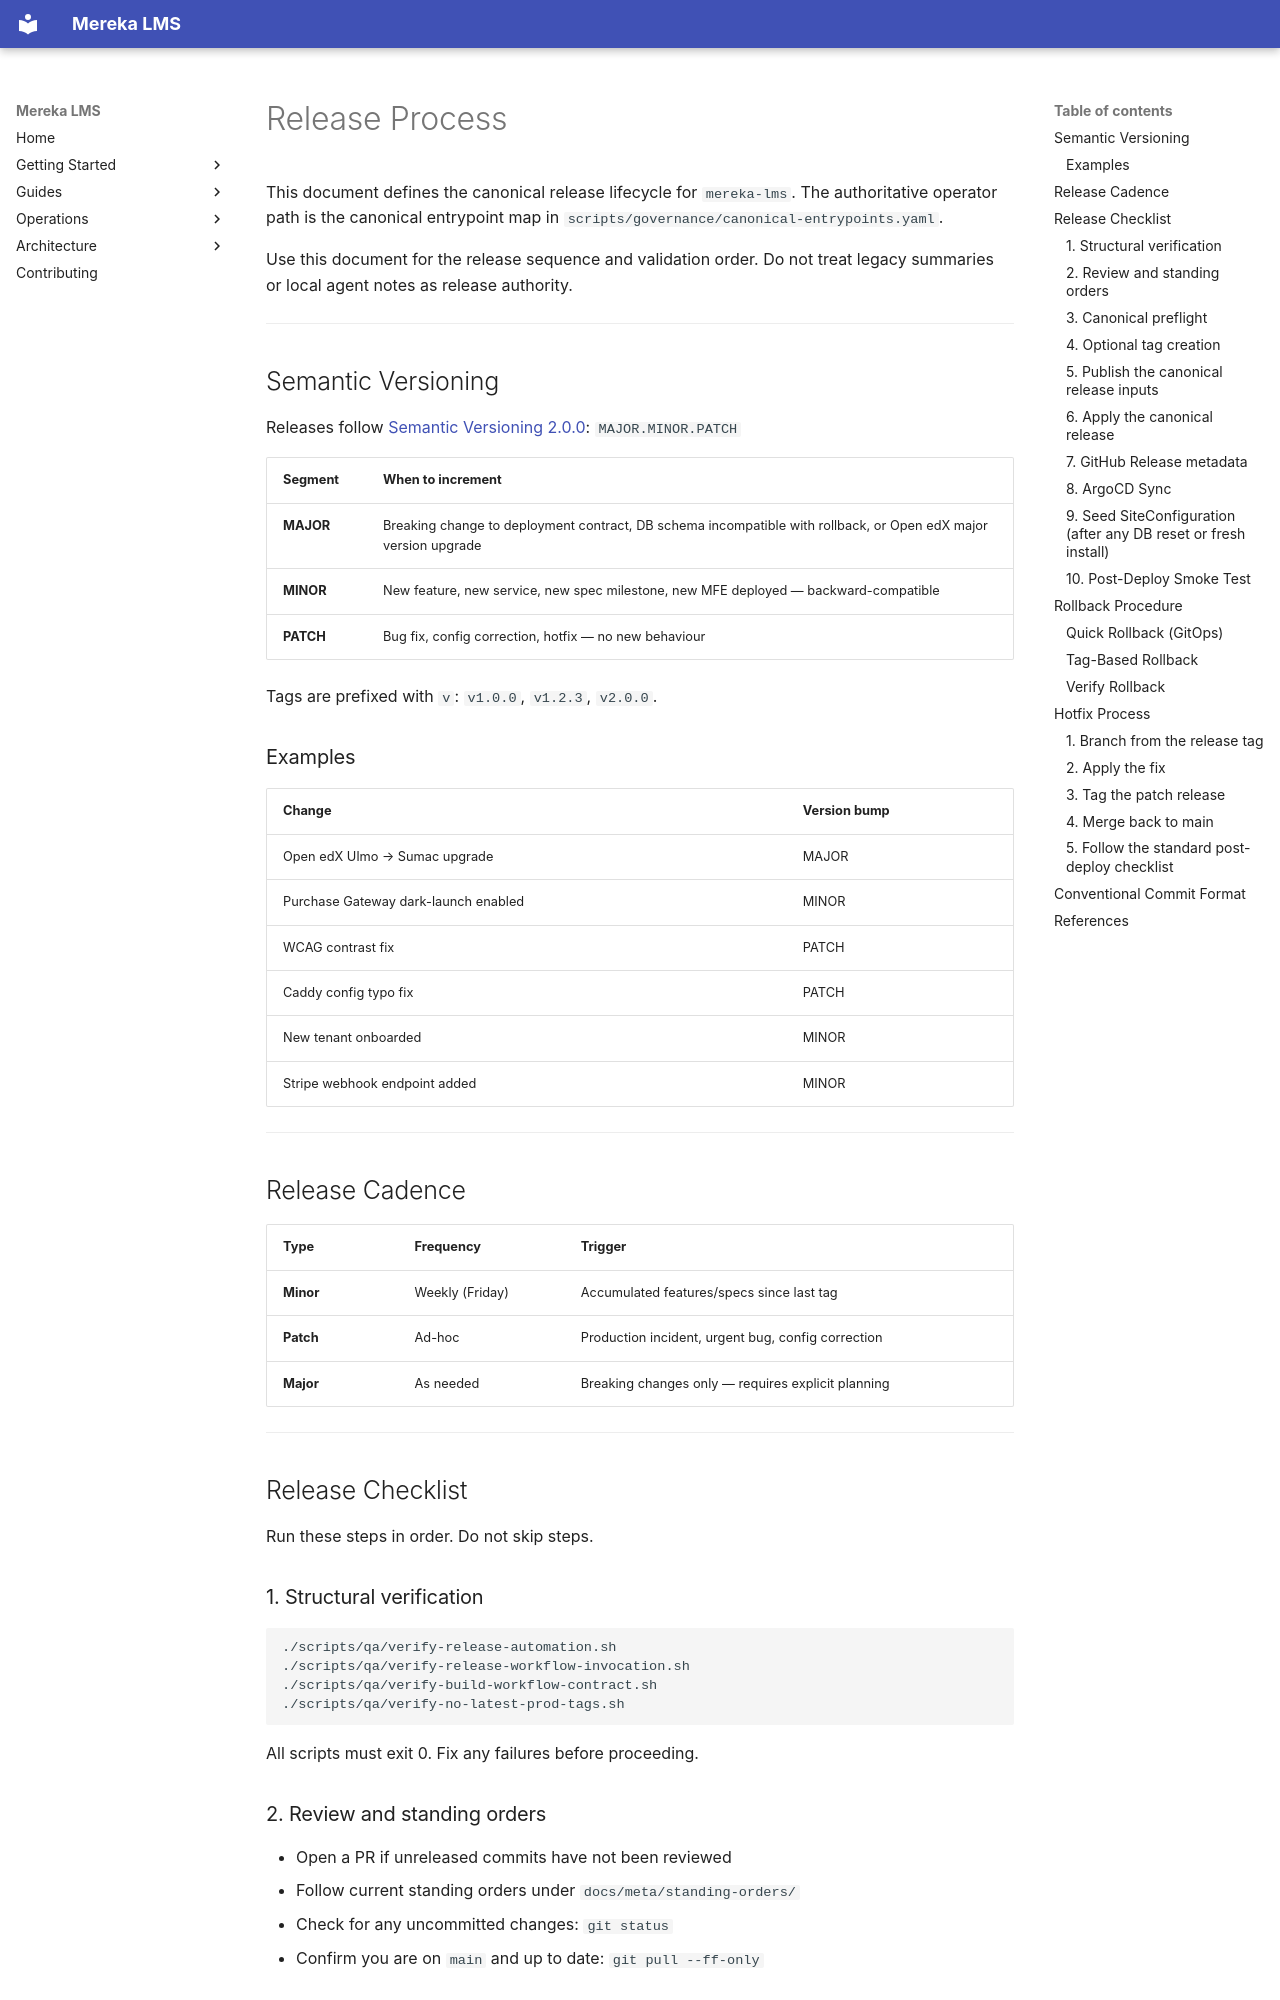

repository: lifeofgurpreet/mereka-lms-prototype · page: reference/operations/RELEASE_PROCESS/index.html · generator: mkdocs

# Release Process

<!-- Last verified: 2026-03-09 -->

This document defines the canonical release lifecycle for `mereka-lms`.
The authoritative operator path is the canonical entrypoint map in
`scripts/governance/canonical-entrypoints.yaml`.

Use this document for the release sequence and validation order.
Do not treat legacy summaries or local agent notes as release authority.

---

## Semantic Versioning

Releases follow [Semantic Versioning 2.0.0](https://semver.org/): `MAJOR.MINOR.PATCH`

| Segment | When to increment |
|---------|-------------------|
| **MAJOR** | Breaking change to deployment contract, DB schema incompatible with rollback, or Open edX major version upgrade |
| **MINOR** | New feature, new service, new spec milestone, new MFE deployed — backward-compatible |
| **PATCH** | Bug fix, config correction, hotfix — no new behaviour |

Tags are prefixed with `v`: `v1.0.0`, `v1.2.3`, `v2.0.0`.

### Examples

| Change | Version bump |
|--------|-------------|
| Open edX Ulmo → Sumac upgrade | MAJOR |
| Purchase Gateway dark-launch enabled | MINOR |
| WCAG contrast fix | PATCH |
| Caddy config typo fix | PATCH |
| New tenant onboarded | MINOR |
| Stripe webhook endpoint added | MINOR |

---

## Release Cadence

| Type | Frequency | Trigger |
|------|-----------|---------|
| **Minor** | Weekly (Friday) | Accumulated features/specs since last tag |
| **Patch** | Ad-hoc | Production incident, urgent bug, config correction |
| **Major** | As needed | Breaking changes only — requires explicit planning |

---

## Release Checklist

Run these steps in order. Do not skip steps.

### 1. Structural verification

```bash
./scripts/qa/verify-release-automation.sh
./scripts/qa/verify-release-workflow-invocation.sh
./scripts/qa/verify-build-workflow-contract.sh
./scripts/qa/verify-no-latest-prod-tags.sh
```

All scripts must exit 0. Fix any failures before proceeding.

### 2. Review and standing orders

- Open a PR if unreleased commits have not been reviewed
- Follow current standing orders under `docs/meta/standing-orders/`
- Check for any uncommitted changes: `git status`
- Confirm you are on `main` and up to date: `git pull --ff-only`

### 3. Canonical preflight

The canonical preflight front door remains:

```bash
./scripts/infra/canonical-release.sh --check-only
```

This wrapper enforces branch/worktree expectations and validates that the repo is in a safe state before any publish/promotion run.
